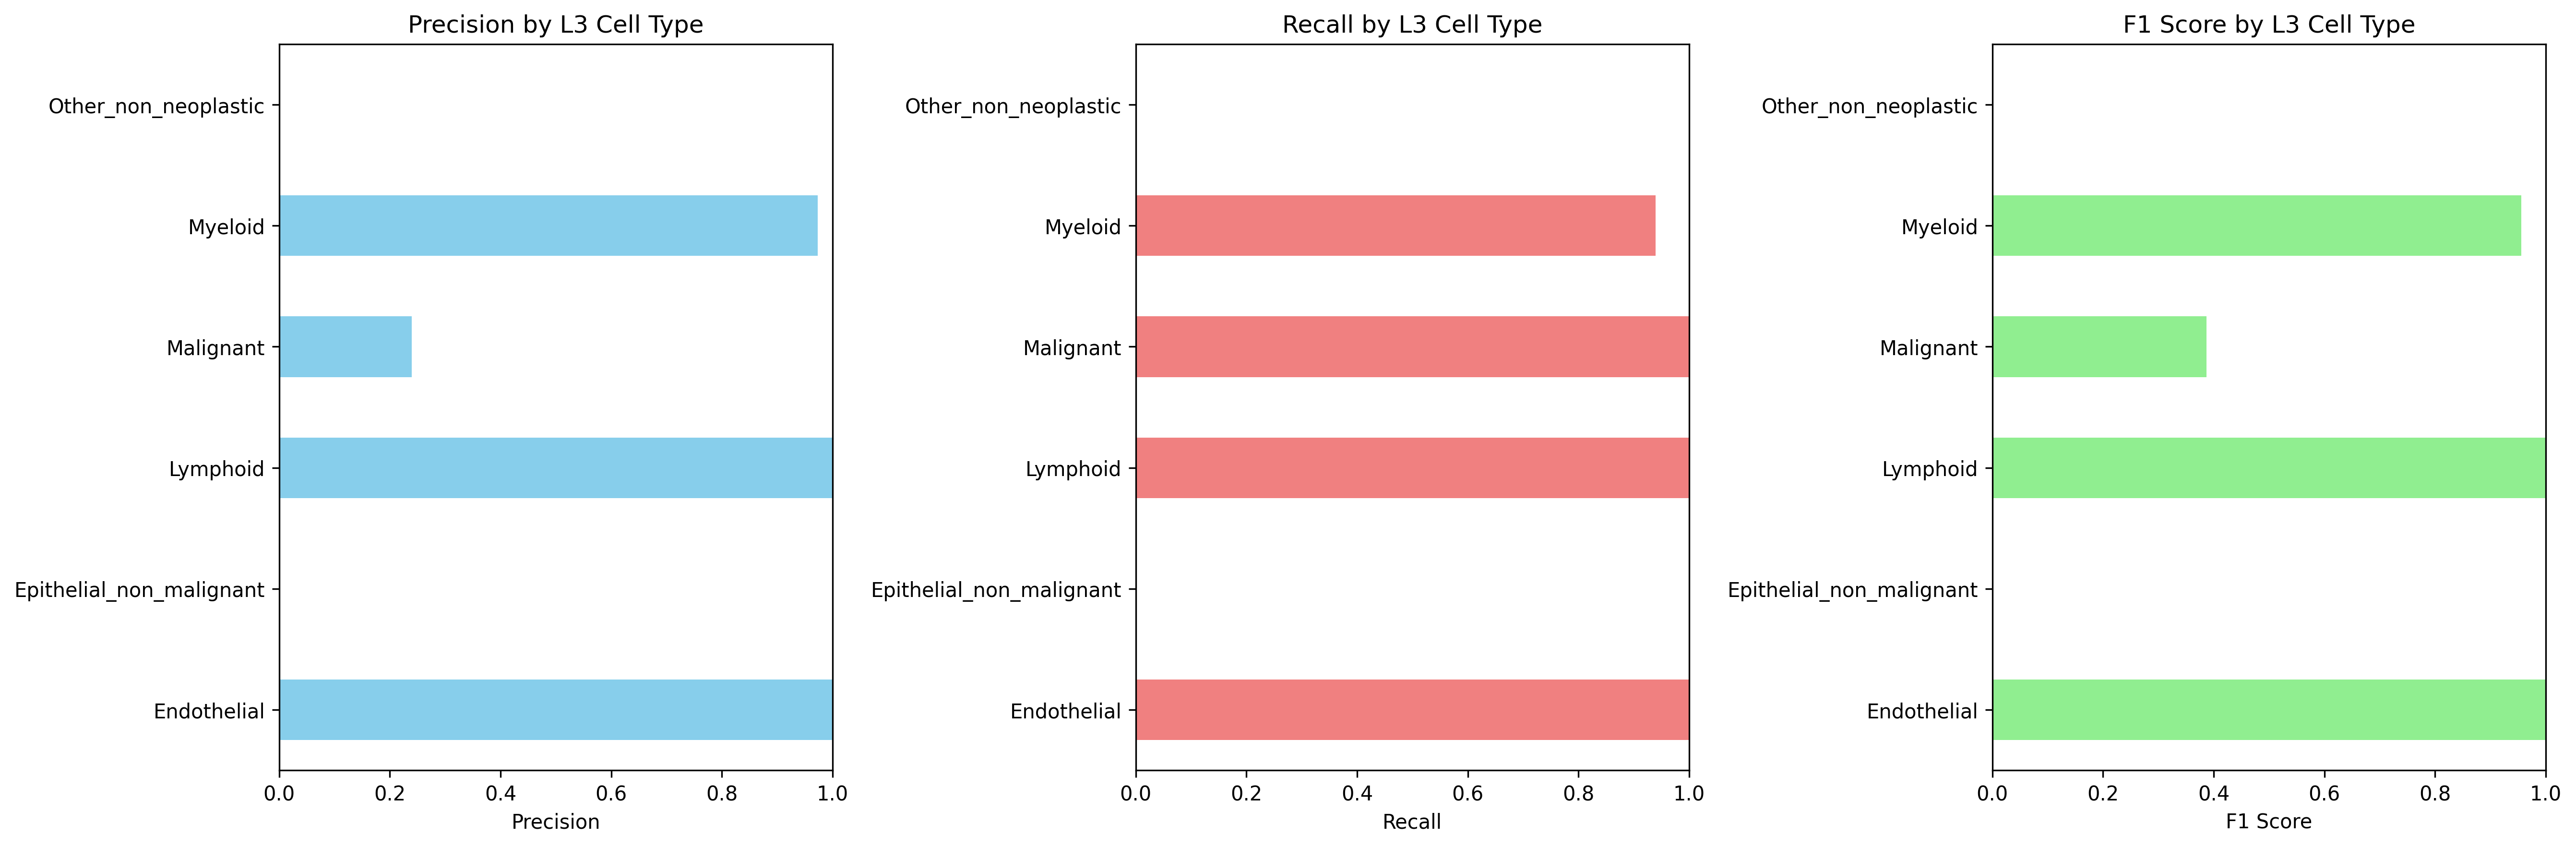

Data behind this chart, as committed beside it:
Cell_Type_L3, precision, recall, f1_score, support
Endothelial, 1.0, 1.0, 1.0, 4391
Epithelial_non_malignant, 0.0, 0.0, 0.0, 6224
Lymphoid, 1.0, 1.0, 1.0, 11995
Malignant, 0.2396, 1.0, 0.3866, 2055
Myeloid, 0.9733, 0.9398, 0.9563, 4932
Other_non_neoplastic, 0.0, 0.0, 0.0, 95542
